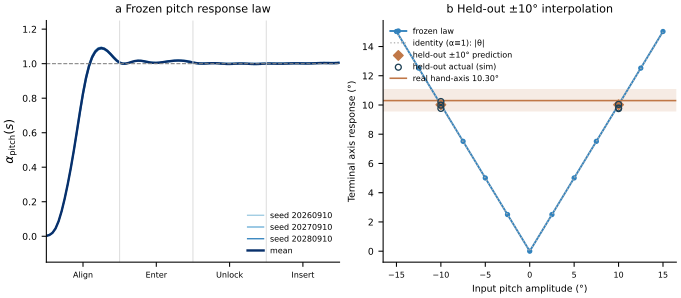

Source data for this figure (header and first rows):
model, predicted_terminal_response_deg, sd_over_seeds_deg, per_seed
frozen law α_pitch(s), 10.02, 0.03211, {20260910: 9.986901731879355, 20270910: …
baseline α≡0 (no transfer), 0.0, , {}
baseline α≡1 (instant identity), 10.0, , {}
real machine (hand axis), 10.3, , {}
